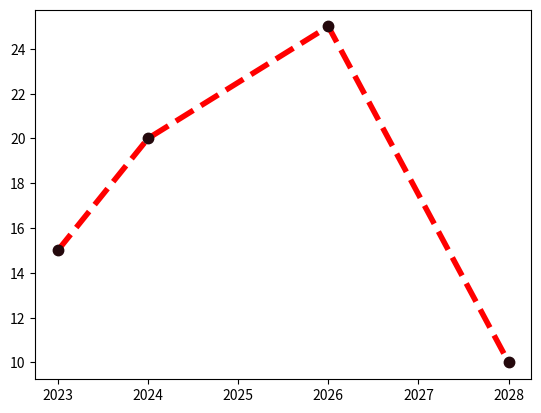

Source code (Python):
import matplotlib.pyplot as plt
import numpy as np


x= np.array([2023,2024,2026,2028])
y= np.array([15,20,25,10])

plt.plot(x,y, marker=".",              # Each set of cooordinate willl be shown by dark point(".")
         markersize=15,                # The size of marker can be cutomized also uesd as "ms"
         markerfacecolor="#24080c",  # The color of marker edge can be cutomized   
         markeredgecolor="#24080c",  # The color of marker edge can be cutomized 
         linestyle="dashed",           # The line of graph can also be customized            
         linewidth=4,                  # The width line of graph can also be customized 
         color="Red")              # The line color of graph can also be customized    

plt.show() # Showing plot graphically
